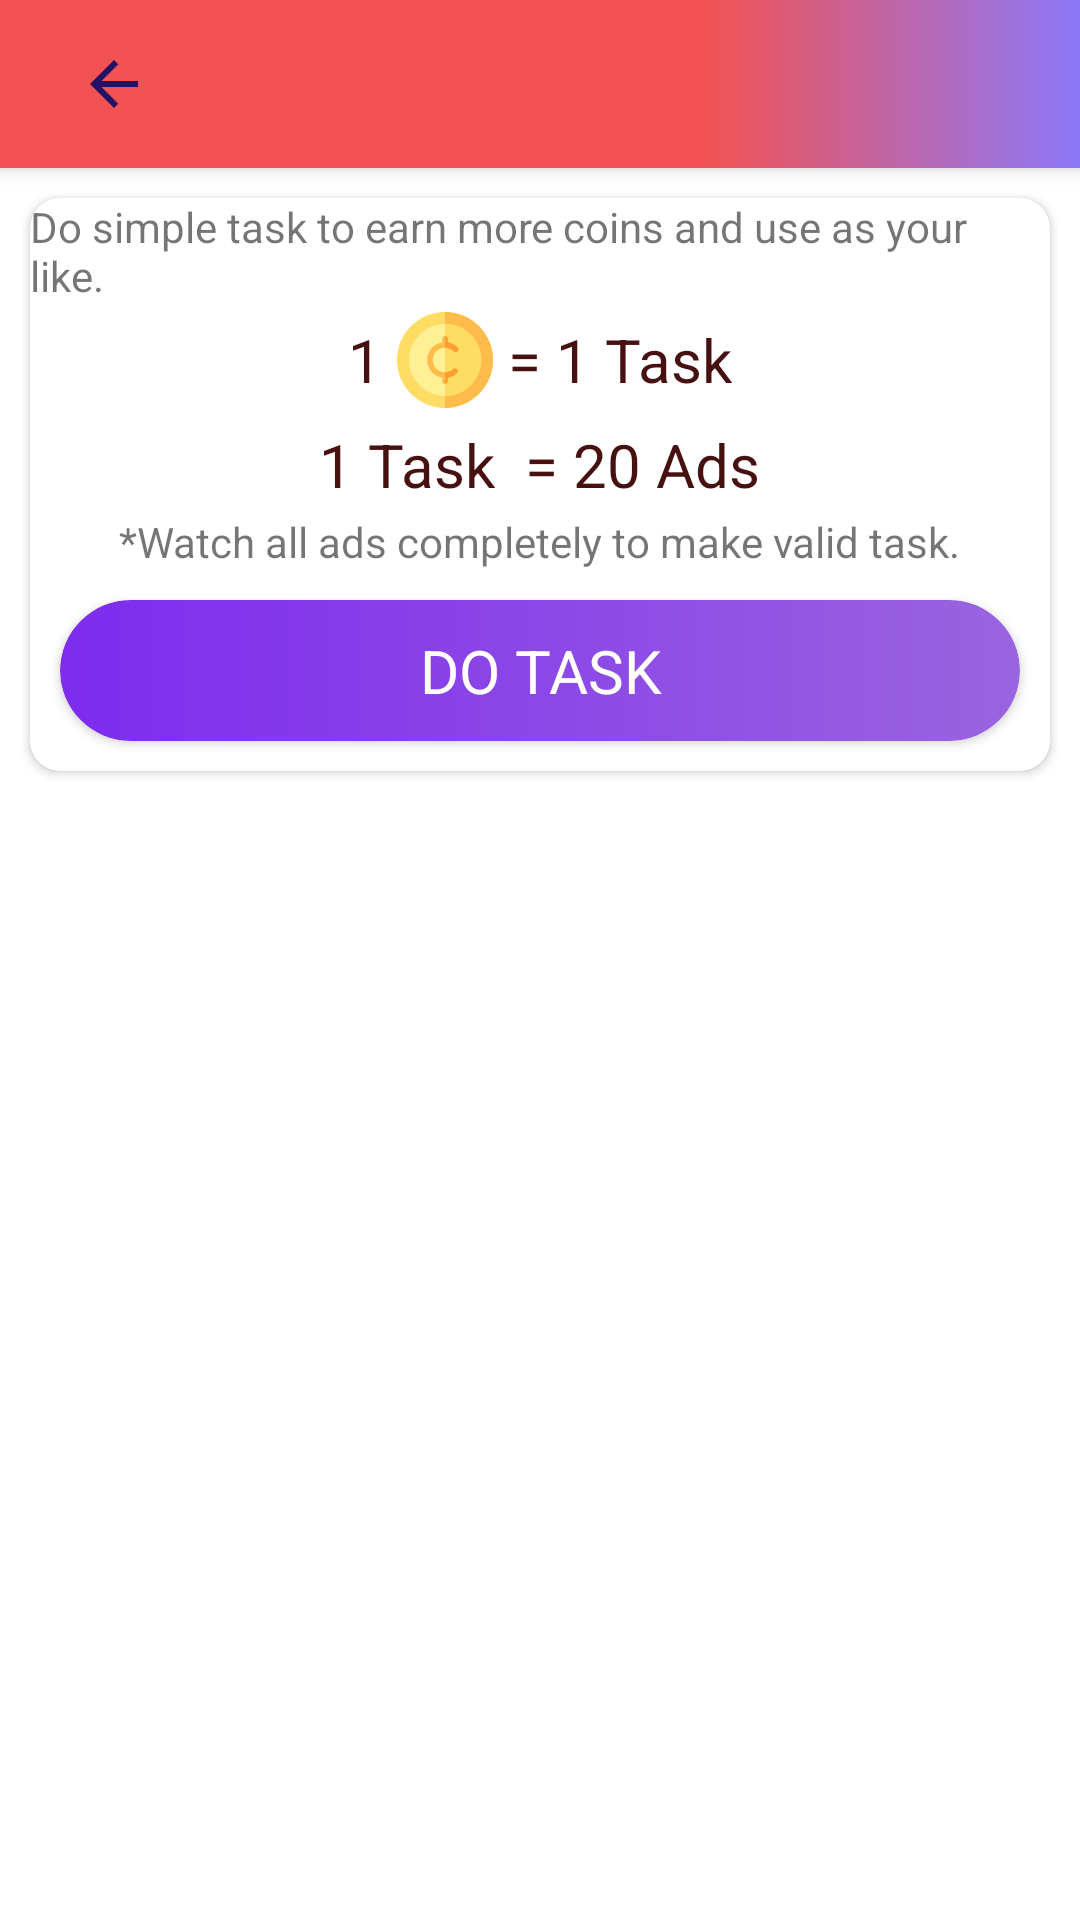

Android layout source for this screen:
<!-- AndroidManifest.xml: application theme AppTheme -->
<!-- res/layout/activity_earn_coins.xml -->
<?xml version="1.0" encoding="utf-8"?>
<androidx.constraintlayout.widget.ConstraintLayout xmlns:android="http://schemas.android.com/apk/res/android"
    xmlns:app="http://schemas.android.com/apk/res-auto"
    xmlns:tools="http://schemas.android.com/tools"
    android:layout_width="match_parent"
    android:layout_height="match_parent"
    android:background="#fff"
    tools:context=".EarnCoins">

    <include
        android:id="@+id/include8"
        layout="@layout/toolbar_misc" />

    <androidx.cardview.widget.CardView
        android:layout_width="match_parent"
        android:layout_height="wrap_content"
        android:layout_margin="10dp"
        app:cardCornerRadius="10dp"
        app:layout_constraintEnd_toEndOf="parent"
        app:layout_constraintStart_toStartOf="parent"
        app:layout_constraintTop_toBottomOf="@+id/include8">

        <LinearLayout
            android:layout_width="match_parent"
            android:layout_height="wrap_content"
            android:orientation="vertical"
            android:gravity="center">

            <TextView
                android:layout_width="wrap_content"
                android:layout_height="wrap_content"
                android:text="Do simple task to earn more coins and use as your like." />

            <LinearLayout
                android:layout_width="match_parent"
                android:layout_height="wrap_content"
                android:gravity="center"
                android:layout_margin="2.5dp"
                android:orientation="horizontal">

                <TextView
                    android:layout_width="wrap_content"
                    android:layout_height="wrap_content"
                    android:layout_marginLeft="5dp"
                    android:layout_marginRight="5dp"
                    android:text="1"
                    android:textColor="@color/TextColor"
                    android:textSize="20sp" />

                <ImageView
                    android:layout_width="32dp"
                    android:layout_height="32dp"
                    android:src="@drawable/cent" />

                <TextView
                    android:layout_width="wrap_content"
                    android:layout_height="wrap_content"
                    android:layout_marginLeft="5dp"
                    android:layout_marginRight="5dp"
                    android:text="= 1 Task"
                    android:textColor="@color/TextColor"
                    android:textSize="20sp" />


            </LinearLayout>

            <LinearLayout
                android:layout_width="match_parent"
                android:layout_height="wrap_content"
                android:gravity="center"
                android:layout_margin="2.5dp"
                android:orientation="horizontal">

                <TextView
                    android:layout_width="wrap_content"
                    android:layout_height="wrap_content"
                    android:layout_marginLeft="5dp"
                    android:layout_marginRight="5dp"
                    android:text="1 Task"
                    android:textColor="@color/TextColor"
                    android:textSize="20sp" />

                <TextView
                    android:layout_width="wrap_content"
                    android:layout_height="wrap_content"
                    android:layout_marginLeft="5dp"
                    android:layout_marginRight="5dp"
                    android:text="= 20 Ads"
                    android:textColor="@color/TextColor"
                    android:textSize="20sp" />


            </LinearLayout>

            <TextView
                android:layout_width="wrap_content"
                android:layout_height="wrap_content"
                android:text="*Watch all ads completely to make valid task." />

            <androidx.cardview.widget.CardView
                android:id="@+id/do_task_card"
                android:layout_width="match_parent"
                android:layout_height="wrap_content"
                android:layout_margin="10dp"
                android:clickable="true"
                android:foreground="?attr/selectableItemBackground"
                android:stateListAnimator="@animator/elevation_animation"
                app:cardCornerRadius="25dp"
                app:layout_constraintStart_toStartOf="@+id/balance_card"
                app:layout_constraintTop_toBottomOf="@+id/balance_card">


                    <TextView
                        android:layout_width="match_parent"
                        android:layout_height="wrap_content"
                        android:gravity="center"
                        android:background="@drawable/gradient_blue_rounded"
                        android:padding="10dp"
                        android:text="DO TASK"
                        android:textColor="#ffffff"
                        android:textSize="20sp" />

            </androidx.cardview.widget.CardView>

        </LinearLayout>

    </androidx.cardview.widget.CardView>

</androidx.constraintlayout.widget.ConstraintLayout>
<!-- res/layout/toolbar_misc.xml (included above) -->
<?xml version="1.0" encoding="utf-8"?>
<androidx.appcompat.widget.Toolbar xmlns:android="http://schemas.android.com/apk/res/android"
    android:layout_width="match_parent"
    android:layout_height="wrap_content"
    xmlns:app="http://schemas.android.com/apk/res-auto"
    android:background="@drawable/gradient_red_blue"
    android:elevation="4dp">


    <ImageView
        android:src="@drawable/ic_arrow_back_black_24dp"
        android:id="@+id/back"
        android:layout_marginEnd="10dp"
        android:padding="10dp"
        android:foreground="?attr/selectableItemBackground"
        android:clickable="true"
        android:layout_width="wrap_content"
        android:layout_height="wrap_content"/>


    <TextView
        android:id="@+id/title"
        android:layout_marginStart="5dp"
        android:layout_width="wrap_content"
        android:layout_height="wrap_content"
        android:gravity="center"
        android:textSize="28sp"
        android:fontFamily="@font/caviar_dreams_bold"
        android:textColor="@color/StreetTextColor"
        android:text=""/>

</androidx.appcompat.widget.Toolbar>
<!-- resources referenced by this layout -->
<resources>
  <color name="StreetTextColor">#231166</color>
  <color name="TextColor">#471111</color>
  <!-- drawable cent: vector/xml drawable (drawable-hdpi, 2650 chars, omitted) -->
  <!-- drawable gradient_blue_rounded (drawable-xxhdpi) -->
  <?xml version="1.0" encoding="UTF-8"?>
  <shape xmlns:android="http://schemas.android.com/apk/res/android" android:shape="rectangle" >
  
      <gradient
          android:angle="0"
          android:endColor="#9964E0"
          android:startColor="#7E2BEE"
          android:type="linear" />
  
  
      <corners
          android:radius="100dp"/>
  
  </shape>
  <!-- drawable gradient_red_blue (drawable) -->
  <?xml version="1.0" encoding="UTF-8"?>
  <shape xmlns:android="http://schemas.android.com/apk/res/android" android:shape="rectangle" >
  
  
  
  
      <gradient
          android:angle="0"
          android:endColor="#8C78FA"
          android:startColor="#F35252"
          android:centerColor="#F35252"
          android:type="linear"
          android:centerX="65%"/>
  
  
  
  
  
  
  
  
  
  
  
      <corners
          android:radius="0dp"/>
  
  </shape>
  <!-- drawable ic_arrow_back_black_24dp (drawable) -->
  <vector android:height="24dp" android:tint="#231166"
      android:viewportHeight="24.0" android:viewportWidth="24.0"
      android:width="24dp" xmlns:android="http://schemas.android.com/apk/res/android">
      <path android:fillColor="#FF000000" android:pathData="M20,11H7.83l5.59,-5.59L12,4l-8,8 8,8 1.41,-1.41L7.83,13H20v-2z"/>
  </vector>
  <style name="AppTheme" parent="Theme.MaterialComponents.Light.NoActionBar">
          
          <item name="colorPrimary">@color/colorPrimary</item>
          <item name="colorPrimaryDark">@color/colorPrimaryDark</item>
          <item name="colorAccent">@color/colorAccent</item>
      </style>
  <color name="colorPrimary">#008577</color>
  <color name="colorPrimaryDark">#00574B</color>
  <color name="colorAccent">#D81B60</color>
</resources>
